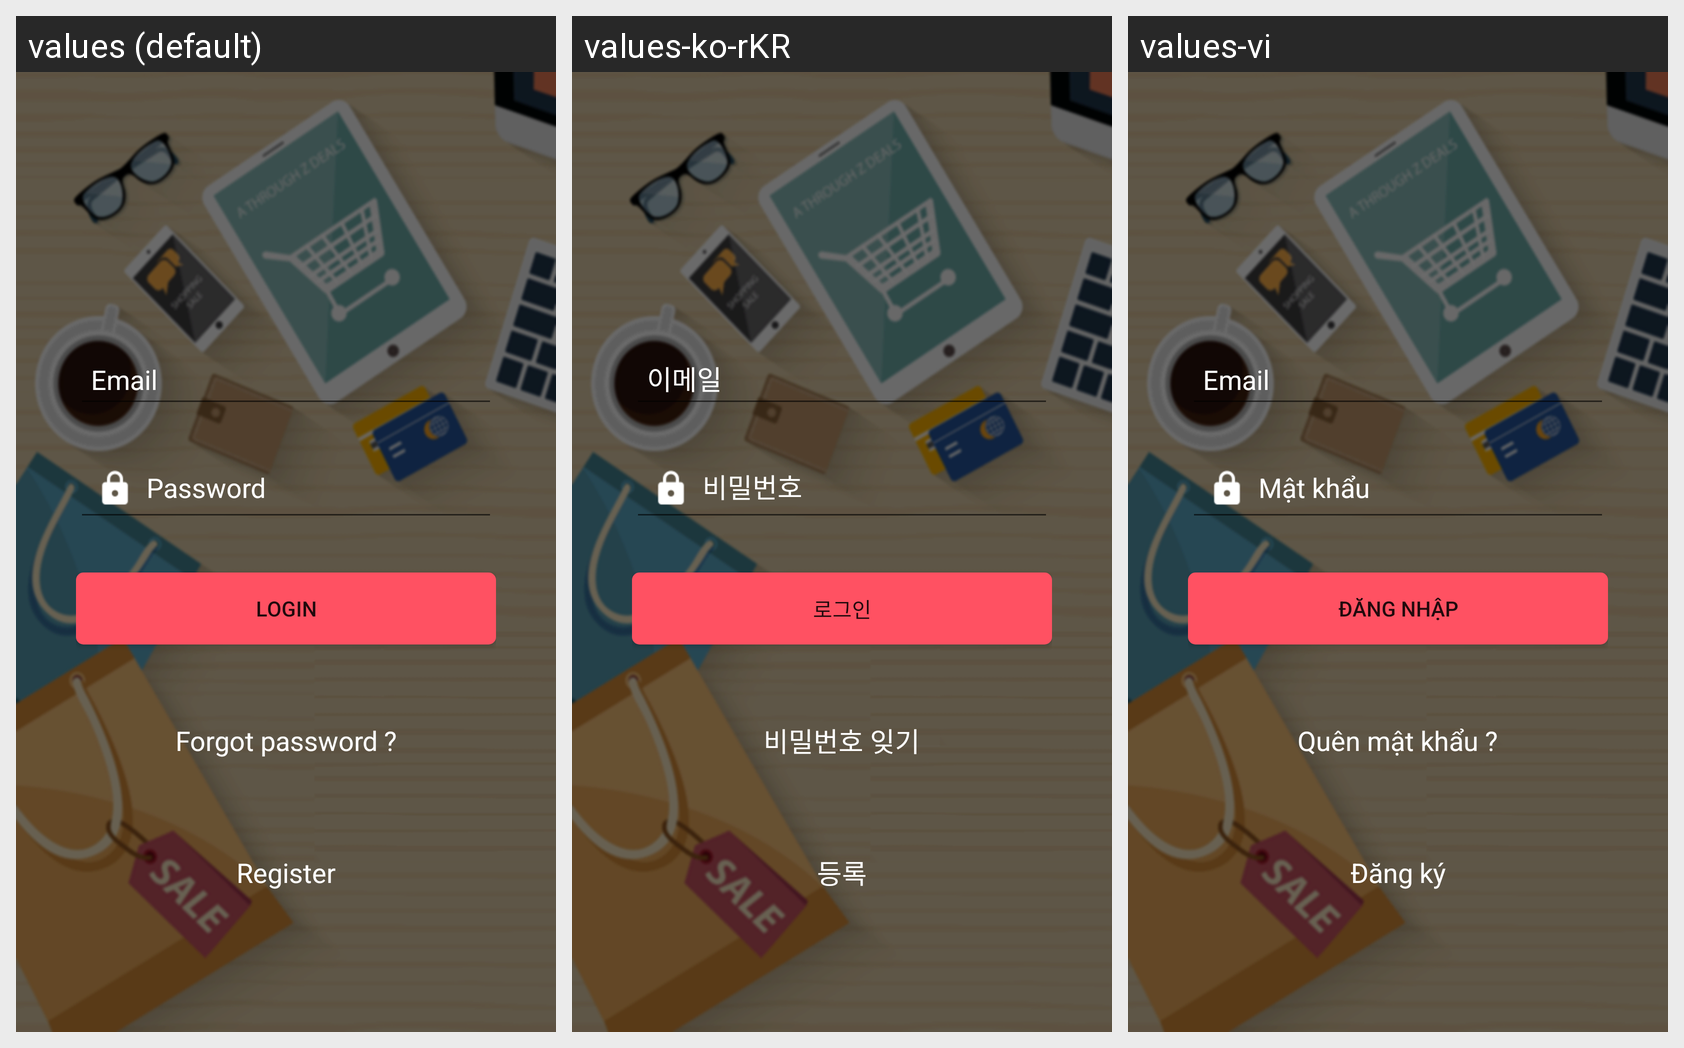

Translations of the strings shown on this Android screen, per locale in the grid:
Android screen res/layout/activity_login.xml rendered under 3 locales, left to right: values (default), values-ko-rKR, values-vi. Device: Nexus 5 (rendered at 1080×1920; each locale shown at half size, 540×960, under a caption strip naming it); theme AppTheme.NoActionBar.
Strings drawn on this screen, with the default value and each locale's value (text and hints the layout hard-codes, and strings that could not be matched under every locale, appear in the picture but are not listed):

login
  values: Login
  values-ko-rKR: 로그인
  values-vi: Đăng nhập

btn_forgot
  values: Forgot password ?
  values-ko-rKR: 비밀번호 잊기
  values-vi: Quên mật khẩu ?

register
  values: Register
  values-ko-rKR: 등록
  values-vi: Đăng ký
